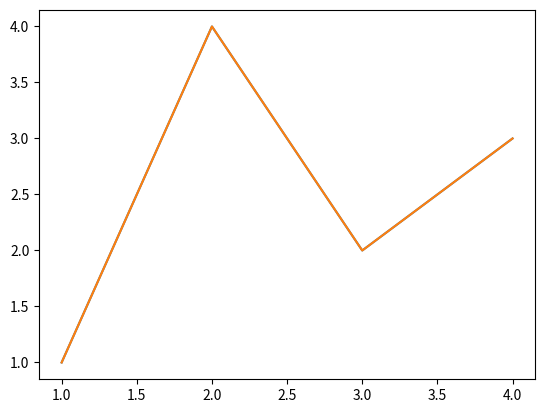
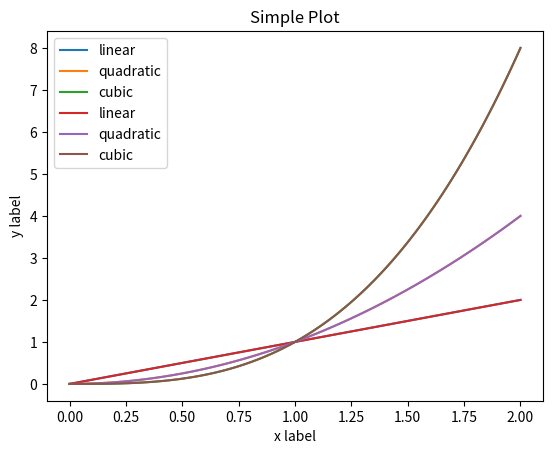
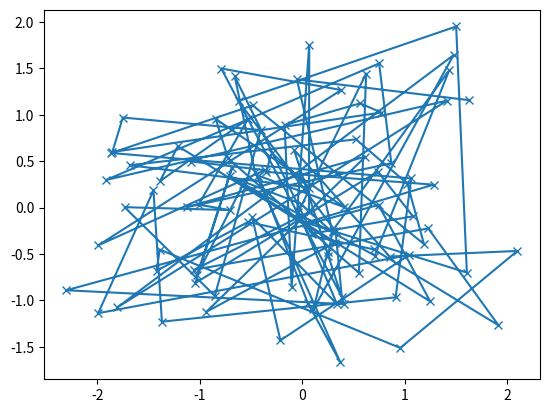
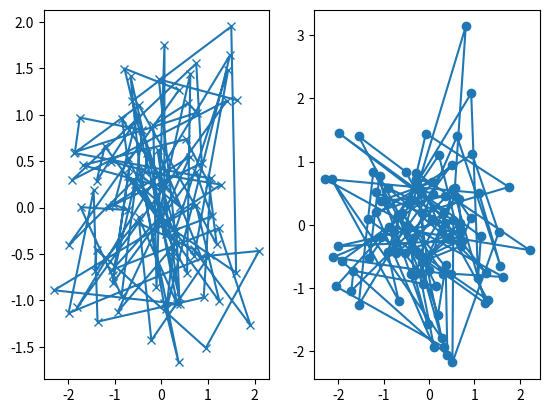

Here is the Python script that generated these plots, in order:
# ---
# jupyter:
#   jupytext:
#     formats: ipynb,py
#     text_representation:
#       extension: .py
#       format_name: light
#       format_version: '1.5'
#       jupytext_version: 1.12.0
#   kernelspec:
#     display_name: Python 3
#     language: python
#     name: python3
# ---

import matplotlib.pyplot as plt
import numpy as np

fig, ax = plt.subplots()  # Create a figure containing a single axes.
ax.plot([1, 2, 3, 4], [1, 4, 2, 3])  # Plot some data on the axes.

plt.plot([1, 2, 3, 4], [1, 4, 2, 3])  # Matplotlib plot.

# +
x = np.linspace(0, 2, 100)  # Sample data.

# Note that even in the OO-style, we use `.pyplot.figure` to create the figure.
fig, ax = plt.subplots()  # Create a figure and an axes.
ax.plot(x, x, label="linear")  # Plot some data on the axes.
ax.plot(x, x**2, label="quadratic")  # Plot more data on the axes...
ax.plot(x, x**3, label="cubic")  # ... and some more.
ax.set_xlabel("x label")  # Add an x-label to the axes.
ax.set_ylabel("y label")  # Add a y-label to the axes.
ax.set_title("Simple Plot")  # Add a title to the axes.
ax.legend()  # Add a legend.

# +
x = np.linspace(0, 2, 100)  # Sample data.

plt.plot(x, x, label="linear")  # Plot some data on the (implicit) axes.
plt.plot(x, x**2, label="quadratic")  # etc.
plt.plot(x, x**3, label="cubic")
plt.xlabel("x label")
plt.ylabel("y label")
plt.title("Simple Plot")
plt.legend()


# -


def my_plotter(ax, data1, data2, param_dict):
    """
    A helper function to make a graph

    Parameters
    ----------
    ax : Axes
        The axes to draw to

    data1 : array
       The x data

    data2 : array
       The y data

    param_dict : dict
       Dictionary of keyword arguments to pass to ax.plot

    Returns
    -------
    out : list
        list of artists added
    """
    out = ax.plot(data1, data2, **param_dict)
    return out


data1, data2, data3, data4 = np.random.randn(4, 100)
fig, ax = plt.subplots(1, 1)
my_plotter(ax, data1, data2, {"marker": "x"})

fig, (ax1, ax2) = plt.subplots(1, 2)
my_plotter(ax1, data1, data2, {"marker": "x"})
my_plotter(ax2, data3, data4, {"marker": "o"})
